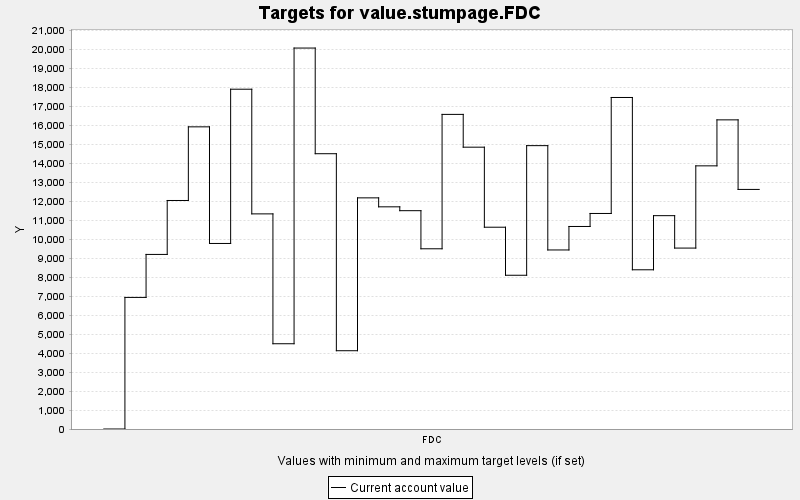

Source data for this figure (header and first rows):
TARGET, PERIOD, YEAR, PERIODWIDTH, MINIMUM, MAXIMUM, MINWEIGHT, MAXWEIGHT, CURRENT, SUMMARY
value.stumpage.FDC, 0, 0, 10.0, 0.0, 10000, 1.0, 1.0, 0.0, 0.0
value.stumpage.FDC, 1, 10, 10.0, 0.0, 10000, 1.0, 1.0, 6930, 0.0
value.stumpage.FDC, 2, 20, 10.0, 0.0, 10000, 1.0, 1.0, 9193, 0.0
value.stumpage.FDC, 3, 30, 10.0, 0.0, 10000, 1.0, 1.0, 12034, 0.0
value.stumpage.FDC, 4, 40, 10.0, 0.0, 10000, 1.0, 1.0, 15912, 0.0
value.stumpage.FDC, 5, 50, 10.0, 0.0, 10000, 1.0, 1.0, 9771, 0.0
value.stumpage.FDC, 6, 60, 10.0, 0.0, 10000, 1.0, 1.0, 17894, 0.0
value.stumpage.FDC, 7, 70, 10.0, 0.0, 10000, 1.0, 1.0, 11329, 0.0
value.stumpage.FDC, 8, 80, 10.0, 0.0, 10000, 1.0, 1.0, 4490, 0.0
value.stumpage.FDC, 9, 90, 10.0, 0.0, 10000, 1.0, 1.0, 20062, 0.0
value.stumpage.FDC, 10, 100, 10.0, 0.0, 10000, 1.0, 1.0, 14497, 0.0
value.stumpage.FDC, 11, 110, 10.0, 0.0, 10000, 1.0, 1.0, 4122, 0.0
value.stumpage.FDC, 12, 120, 10.0, 0.0, 10000, 1.0, 1.0, 12172, 0.0
value.stumpage.FDC, 13, 130, 10.0, 0.0, 10000, 1.0, 1.0, 11700, 0.0
value.stumpage.FDC, 14, 140, 10.0, 0.0, 10000, 1.0, 1.0, 11497, 0.0
value.stumpage.FDC, 15, 150, 10.0, 0.0, 10000, 1.0, 1.0, 9491, 0.0
value.stumpage.FDC, 16, 160, 10.0, 0.0, 10000, 1.0, 1.0, 16568, 0.0
value.stumpage.FDC, 17, 170, 10.0, 0.0, 10000, 1.0, 1.0, 14841, 0.0
value.stumpage.FDC, 18, 180, 10.0, 0.0, 10000, 1.0, 1.0, 10627, 0.0
value.stumpage.FDC, 19, 190, 10.0, 0.0, 10000, 1.0, 1.0, 8097, 0.0
value.stumpage.FDC, 20, 200, 10.0, 0.0, 10000, 1.0, 1.0, 14922, 0.0
value.stumpage.FDC, 21, 210, 10.0, 0.0, 10000, 1.0, 1.0, 9429, 0.0
value.stumpage.FDC, 22, 220, 10.0, 0.0, 10000, 1.0, 1.0, 10666, 0.0
value.stumpage.FDC, 23, 230, 10.0, 0.0, 10000, 1.0, 1.0, 11350, 0.0
value.stumpage.FDC, 24, 240, 10.0, 0.0, 10000, 1.0, 1.0, 17459, 0.0
value.stumpage.FDC, 25, 250, 10.0, 0.0, 10000, 1.0, 1.0, 8385, 0.0
value.stumpage.FDC, 26, 260, 10.0, 0.0, 10000, 1.0, 1.0, 11235, 0.0
value.stumpage.FDC, 27, 270, 10.0, 0.0, 10000, 1.0, 1.0, 9528, 0.0
value.stumpage.FDC, 28, 280, 10.0, 0.0, 10000, 1.0, 1.0, 13858, 0.0
value.stumpage.FDC, 29, 290, 10.0, 0.0, 10000, 1.0, 1.0, 16280, 0.0
value.stumpage.FDC, 30, 300, 10.0, 0.0, 10000, 1.0, 1.0, 12617, 0.0
